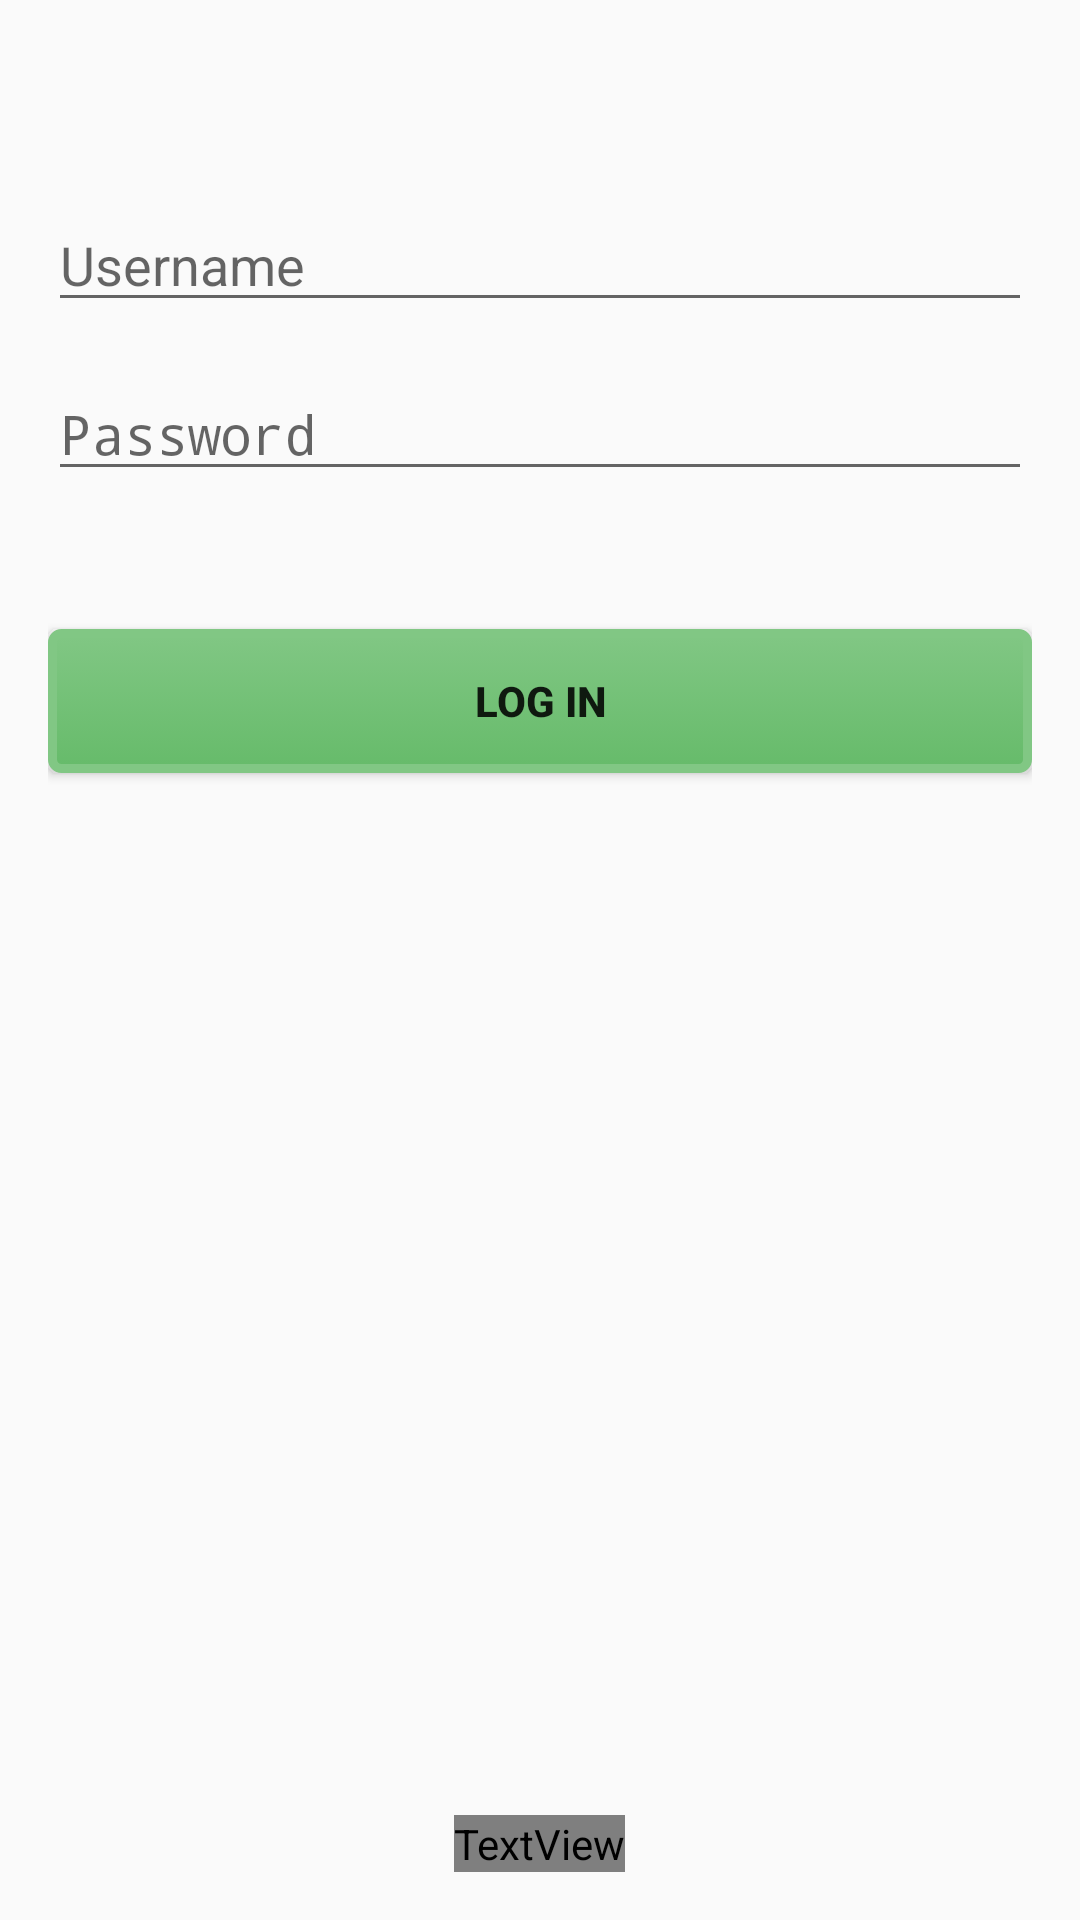

Reconstruct the res/layout file that produces this screen, plus the resources it refers to.
<!-- AndroidManifest.xml: application theme AppTheme -->
<!-- res/layout/activity_login.xml -->
<LinearLayout xmlns:android="http://schemas.android.com/apk/res/android"
    xmlns:tools="http://schemas.android.com/tools"
    android:layout_width="match_parent"
    android:layout_height="match_parent"
    android:gravity="center_horizontal"
    android:orientation="vertical"
    android:paddingBottom="@dimen/activity_vertical_margin"
    android:paddingLeft="@dimen/activity_horizontal_margin"
    android:paddingRight="@dimen/activity_horizontal_margin"
    android:paddingTop="@dimen/activity_vertical_margin"
    tools:context="com.jabs.hwrkit.LoginActivity" >
        
        
    <LinearLayout
        android:id="@+id/username_login_form"
        android:layout_width="match_parent"
        android:layout_height="match_parent"
        android:orientation="vertical" >

        <EditText
            android:id="@+id/username"
            android:layout_width="match_parent"
            android:layout_height="wrap_content"
            android:layout_marginTop="50dp"
            android:hint="@string/login_username_hint"
            android:maxLines="1"
            android:singleLine="true" />

        <EditText
            android:id="@+id/password"
            android:layout_width="match_parent"
            android:layout_height="wrap_content"
            android:layout_marginTop="15dp"
            android:hint="@string/login_password_hint"
            android:inputType="textPassword"
            android:maxLines="1"
            android:singleLine="true" />

        <LinearLayout
           	android:id="@+id/login_errors_layout"
            android:layout_width="match_parent"
            android:layout_height="wrap_content"
            android:orientation="vertical" 
            android:background="@drawable/custom_login_error_layout"
            android:layout_marginTop="15dp" 
            android:alpha="0.0" >
            <TextView
	            android:id="@+id/login_errors"
	            android:layout_width="match_parent"
	            android:layout_height="wrap_content"
	            android:maxLines="2"
	            android:gravity="center"
	            android:padding="6dp"
	            android:textColor="#FFFFFF" />
        </LinearLayout>

        <Button
            android:id="@+id/username_sign_in_button"
            android:layout_width="match_parent"
            android:layout_height="wrap_content"
            android:text="@string/login_login"
            android:background="@drawable/custom_login_button"
            android:textStyle="bold" />
        <RelativeLayout
	        android:layout_width="match_parent"
	        android:layout_height="match_parent">
	
	        <TextView
	            android:id="@+id/tvSignUp"
	            android:layout_width="wrap_content"
	            android:layout_height="wrap_content"
	            android:layout_alignParentBottom="true"
	            android:layout_centerHorizontal="true"
	            android:text="@string/login_signup"
	            android:textColor="@drawable/custom_login_text"
	            android:clickable="true" />
	
	    </RelativeLayout>
    </LinearLayout>
</LinearLayout>
<!-- resources referenced by this layout -->
<resources>
  <dimen name="activity_horizontal_margin">16dp</dimen>
  <dimen name="activity_vertical_margin">16dp</dimen>
  <!-- drawable custom_login_button: vector/xml drawable (drawable, 2080 chars, omitted) -->
  <!-- drawable custom_login_error_layout (drawable) -->
  <?xml version="1.0" encoding="UTF-8"?>
  <shape xmlns:android="http://schemas.android.com/apk/res/android">
      <solid android:color="@color/red400"/>
      <corners android:radius="10dip"/>
  </shape>
  <!-- drawable custom_login_text (drawable) -->
  <selector xmlns:android="http://schemas.android.com/apk/res/android">
  	<item android:drawable="@color/primaryPressed" android:state_pressed="true"/>
      <item android:drawable="@color/primaryFocused" android:state_focused="true"/>
      <item android:drawable="@color/primary"/>
  	<item android:state_pressed="true">
  	    <shape>
  	        <gradient android:endColor="@color/blue100" 
  	                  android:startColor="@color/blue100" />
  	    </shape>
      </item>
  	<item android:state_focused="true">
  	    	<shape>
          		<gradient android:endColor="@color/blue100" 
          		          android:startColor="@color/blue100" />
      		</shape>
      </item>
  	<item>
  	    <shape>
          	<gradient android:endColor="@color/trans" 
          	    	  android:startColor="@color/trans" />
      	</shape>
      </item>
  </selector>
  <string name="login_login">Log In</string>
  <string name="login_password_hint">Password</string>
  <string name="login_signup">Sign Up</string>
  <string name="login_username_hint">Username</string>
  <style name="AppTheme" parent="AppBaseTheme">
          <item name="colorPrimary">@color/yellow</item>
          <item name="colorPrimaryDark">@color/darkYellow</item>
          
      </style>
  <color name="red400">#EF5350</color>
  <color name="primaryPressed">#FFEB3B</color>
  <color name="primaryFocused">#FFEE58</color>
  <color name="primary">#64B5F6</color>
  <color name="blue100">#BBDEFB</color>
  <color name="trans">#00000000 </color>
  <style name="AppBaseTheme" parent="Theme.AppCompat.Light">
          
      </style>
  <color name="yellow">#FBC02D</color>
  <color name="darkYellow">#f39c12</color>
</resources>
